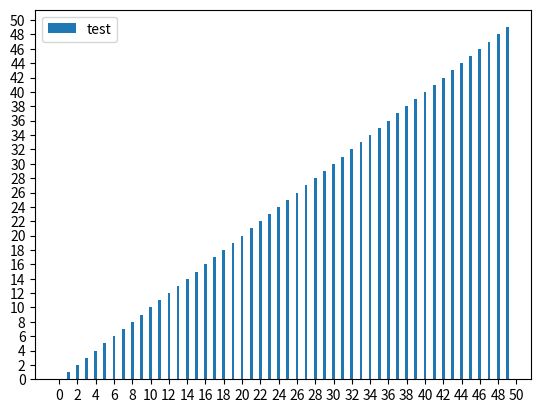

Write Python code to recreate this figure.
import matplotlib.pyplot as plt
fig, ax = plt.subplots()
y1 = []
for i in range(50):
    y1.append(i)  # 每迭代一次，将i放入y1中画出来
    ax.cla()   # 清除键
    ax.bar(y1, label='test', height=y1, width=0.3)
    plt.xticks([* range(51)][::2])
    plt.yticks([* range(51)][::2])
    plt.legend()
    plt.pause(0.0001)
plt.pause(5)